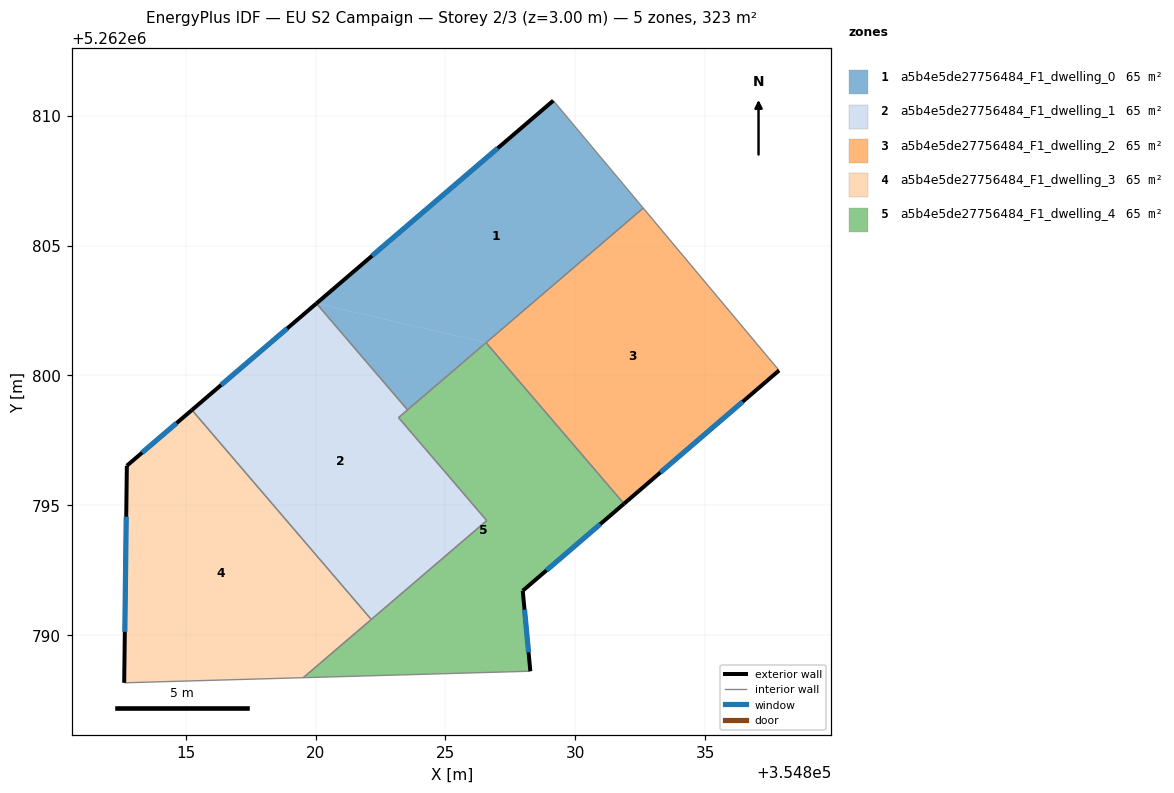
=== STOREY PLAN SPEC (per zone: floor XY polygon, exterior-wall plan segments, windows/doors) ===
zone 1: a5b4e5de27756484_F1_dwelling_0  (64.6 m²)
  floor: (354826.56, 5262801.26) (354823.54, 5262798.67) (354820.03, 5262802.77)
  floor: (354829.15, 5262810.58) (354832.62, 5262806.44) (354826.56, 5262801.26) (354820.03, 5262802.77)
  exterior wall: (354829.15, 5262810.58) – (354820.03, 5262802.77)  [12.0 m]
    window: (354827.01, 5262808.75) – (354822.17, 5262804.61)  [10.1 m²]
  interior walls: 4
zone 2: a5b4e5de27756484_F1_dwelling_1  (64.6 m²)
  floor: (354823.54, 5262798.67) (354823.19, 5262798.38) (354826.59, 5262794.41) (354822.14, 5262790.60) (354815.24, 5262798.67) (354820.03, 5262802.77)
  exterior wall: (354820.03, 5262802.77) – (354815.24, 5262798.67)  [6.3 m]
    window: (354818.91, 5262801.81) – (354816.36, 5262799.63)  [5.3 m²]
  interior walls: 5
zone 3: a5b4e5de27756484_F1_dwelling_2  (64.6 m²)
  floor: (354832.62, 5262806.44) (354837.85, 5262800.19) (354831.88, 5262795.06) (354826.56, 5262801.26)
  exterior wall: (354831.88, 5262795.06) – (354837.85, 5262800.19)  [7.9 m]
    window: (354833.28, 5262796.26) – (354836.44, 5262798.99)  [6.6 m²]
  interior walls: 3
zone 4: a5b4e5de27756484_F1_dwelling_3  (64.6 m²)
  floor: (354815.24, 5262798.67) (354822.14, 5262790.60) (354819.52, 5262788.36) (354812.63, 5262788.16) (354812.73, 5262796.52)
  exterior wall: (354815.24, 5262798.67) – (354812.73, 5262796.52)  [3.3 m]
    window: (354814.65, 5262798.16) – (354813.32, 5262797.03)  [2.8 m²]
  exterior wall: (354812.73, 5262796.52) – (354812.63, 5262788.16)  [8.4 m]
    window: (354812.71, 5262794.56) – (354812.65, 5262790.13)  [7.1 m²]
  interior walls: 3
zone 5: a5b4e5de27756484_F1_dwelling_4  (64.6 m²)
  floor: (354826.56, 5262801.26) (354831.88, 5262795.06) (354827.98, 5262791.71) (354828.27, 5262788.61) (354819.52, 5262788.36) (354826.59, 5262794.41) (354823.19, 5262798.38)
  exterior wall: (354827.98, 5262791.71) – (354831.88, 5262795.06)  [5.1 m]
    window: (354828.89, 5262792.49) – (354830.96, 5262794.27)  [4.3 m²]
  exterior wall: (354828.27, 5262788.61) – (354827.98, 5262791.71)  [3.1 m]
    window: (354828.20, 5262789.34) – (354828.04, 5262790.98)  [2.6 m²]
  interior walls: 7

=== DERIVED (storey summary) ===
Building: EU S2 Campaign
Storey: 2 of 3  (floor level z = 3.00 m)
Storey gross floor area: 323.1 m²
Zones on this storey: 5
  - a5b4e5de27756484_F1_dwelling_0: floor 64.6 m²; exterior wall 12.0 m (36.0 m²); 1 window(s) 10.1 m²; WWR 28.1%
  - a5b4e5de27756484_F1_dwelling_1: floor 64.6 m²; exterior wall 6.3 m (18.9 m²); 1 window(s) 5.3 m²; WWR 28.1%
  - a5b4e5de27756484_F1_dwelling_2: floor 64.6 m²; exterior wall 7.9 m (23.6 m²); 1 window(s) 6.6 m²; WWR 28.1%
  - a5b4e5de27756484_F1_dwelling_3: floor 64.6 m²; exterior wall 11.7 m (35.0 m²); 2 window(s) 9.8 m²; WWR 28.1%
  - a5b4e5de27756484_F1_dwelling_4: floor 64.6 m²; exterior wall 8.3 m (24.8 m²); 2 window(s) 7.0 m²; WWR 28.1%
Zone adjacency (shared interzone walls):
  - a5b4e5de27756484_F1_dwelling_0 ↔ a5b4e5de27756484_F1_dwelling_1
  - a5b4e5de27756484_F1_dwelling_0 ↔ a5b4e5de27756484_F1_dwelling_2
  - a5b4e5de27756484_F1_dwelling_0 ↔ a5b4e5de27756484_F1_dwelling_4
  - a5b4e5de27756484_F1_dwelling_1 ↔ a5b4e5de27756484_F1_dwelling_3
  - a5b4e5de27756484_F1_dwelling_1 ↔ a5b4e5de27756484_F1_dwelling_4
  - a5b4e5de27756484_F1_dwelling_2 ↔ a5b4e5de27756484_F1_dwelling_4
  - a5b4e5de27756484_F1_dwelling_3 ↔ a5b4e5de27756484_F1_dwelling_4